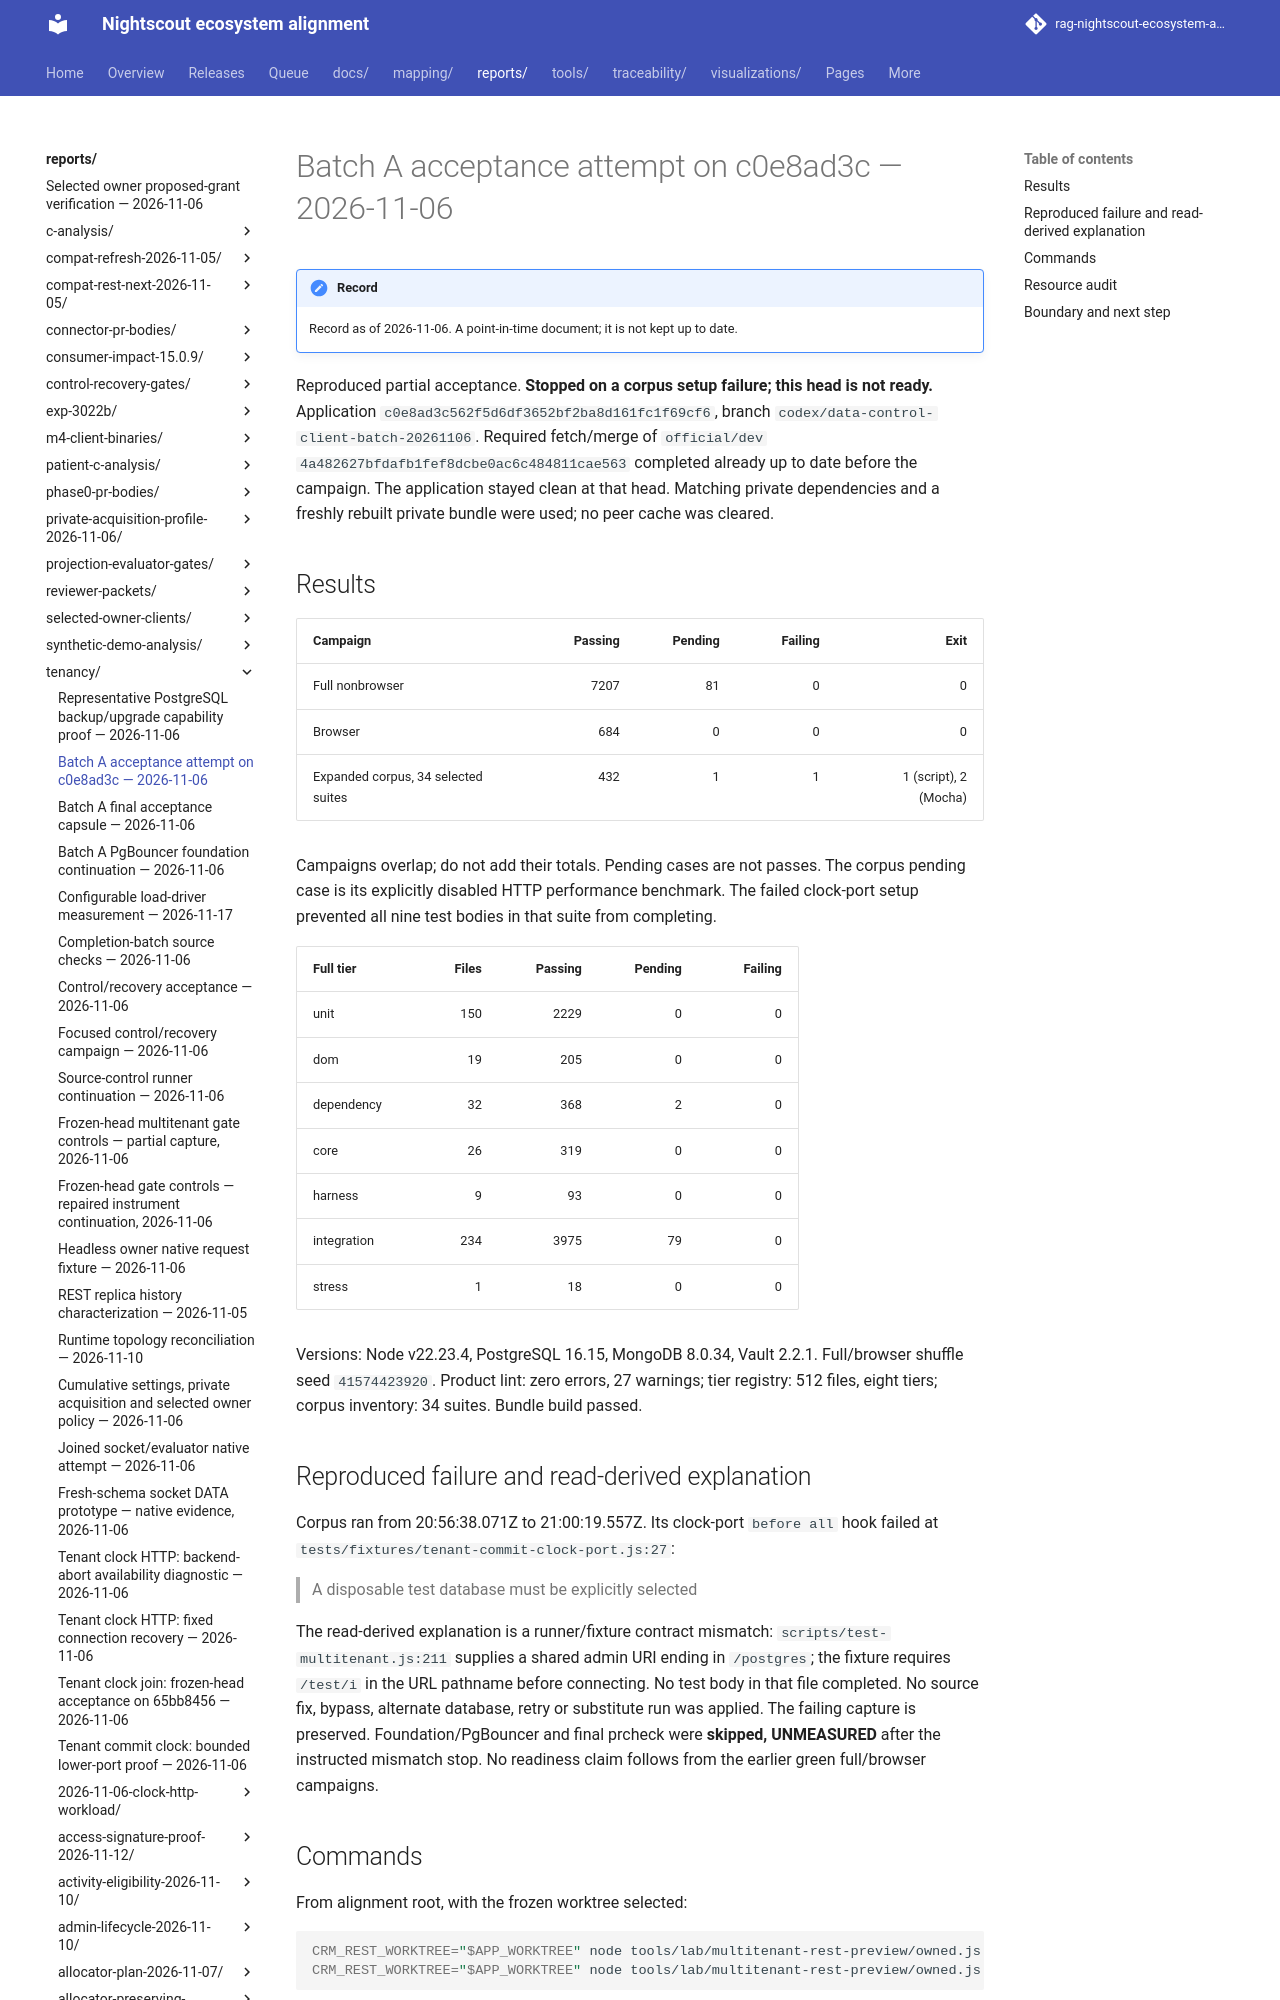

repository: bewest/rag-nightscout-ecosystem-alignment · page: reports/tenancy/batch-a-acceptance-attempt-c0e8ad3c-2026-11-06.html · generator: mkdocs

# Batch A acceptance attempt on c0e8ad3c — 2026-11-06

Reproduced partial acceptance. **Stopped on a corpus setup failure; this head is not ready.**
Application `c0e8ad3c562f5d6df3652bf2ba8d161fc1f69cf6`, branch
`codex/data-control-client-batch-20261106`. Required fetch/merge of `official/dev`
`4a482627bfdafb1fef8dcbe0ac6c484811cae563` completed already up to date before the campaign.
The application stayed clean at that head. Matching private dependencies and a freshly rebuilt
private bundle were used; no peer cache was cleared.
